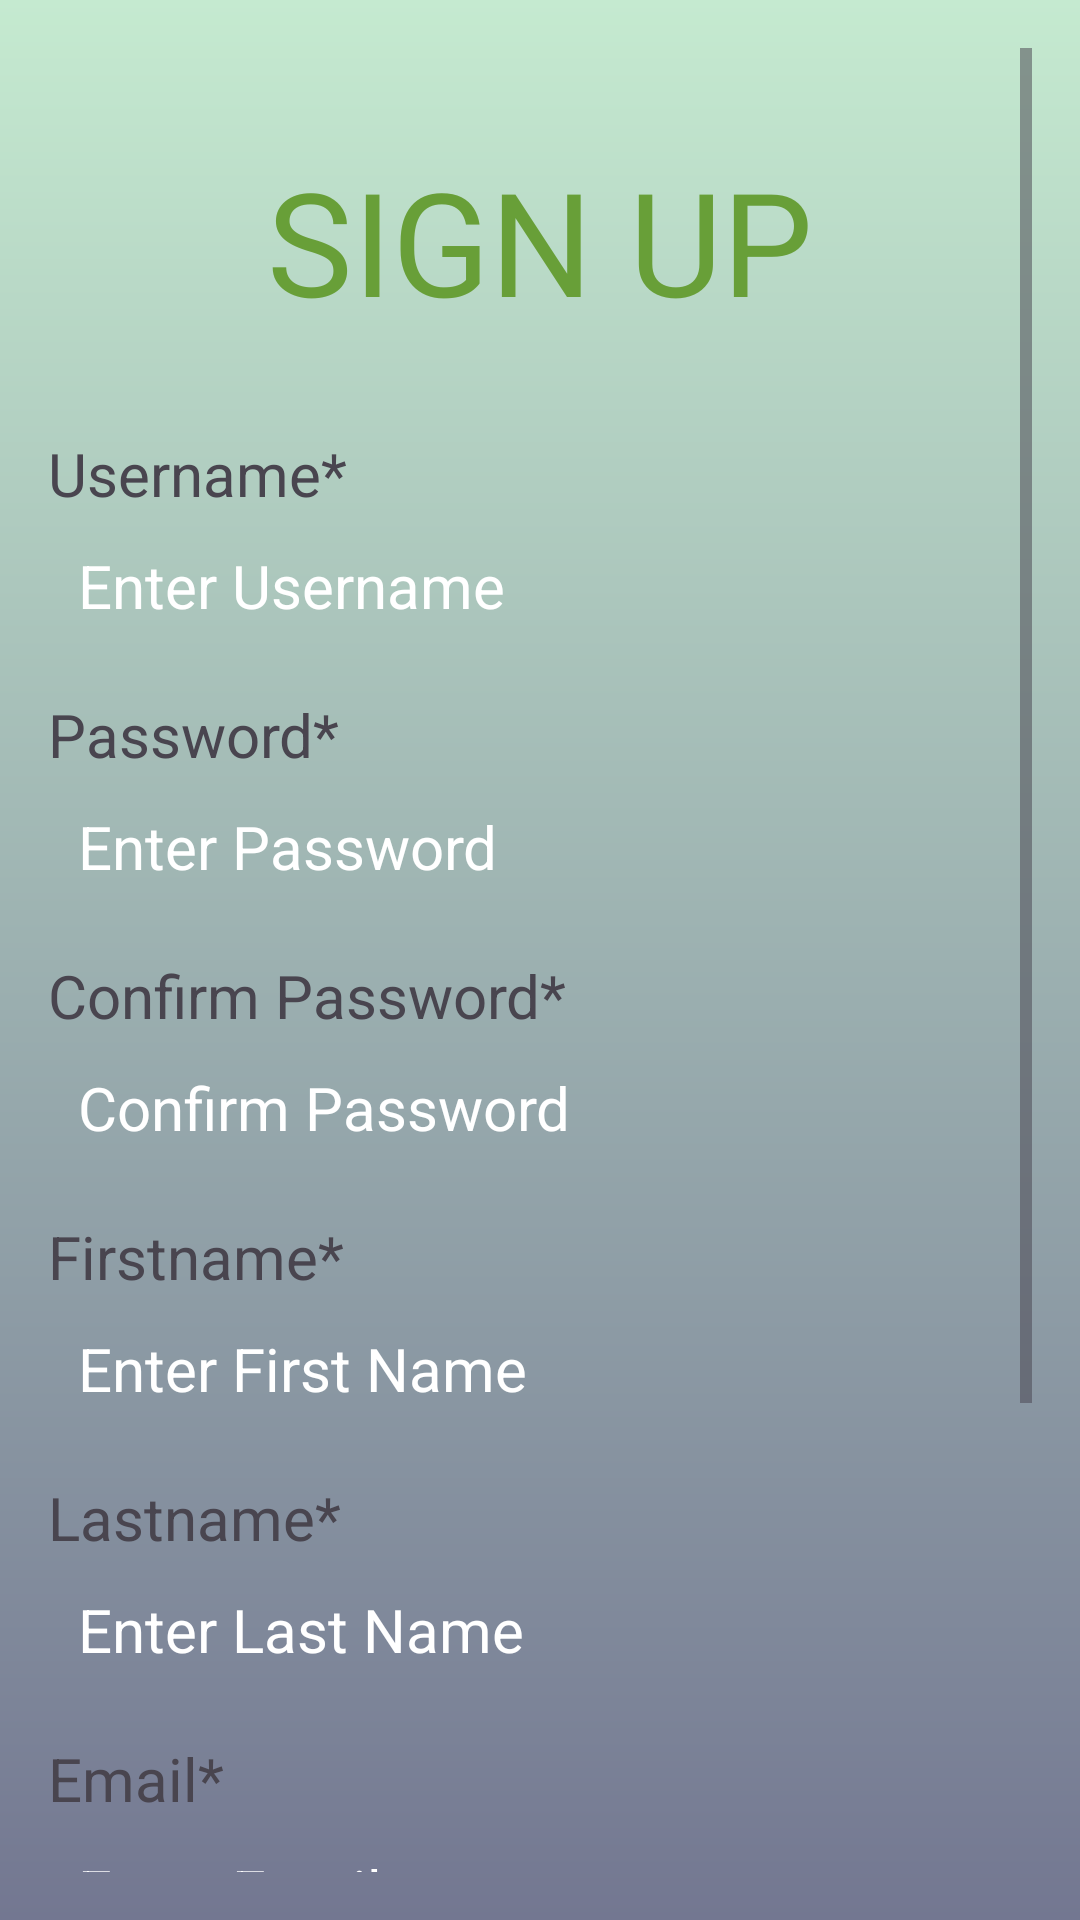

The Android layout XML behind this screen, and the referenced resources:
<!-- AndroidManifest.xml: application theme Theme.Login_UI -->
<!-- res/layout/activity_registration.xml -->
<ScrollView xmlns:android="http://schemas.android.com/apk/res/android"
    android:layout_width="match_parent"
    android:layout_height="match_parent"
    android:background="@drawable/login_bg"
    android:gravity="center"
    android:padding="16dp">

    <LinearLayout
        android:layout_width="match_parent"
        android:layout_height="wrap_content"
        android:orientation="vertical">

        <TextView
            android:layout_width="wrap_content"
            android:layout_height="wrap_content"
            android:layout_gravity="center"
            android:layout_marginTop="32dp"
            android:text="@string/regtxt_sign_up"
            android:textColor="#689F38"
            android:textSize="48sp" />

        <TextView
            android:layout_width="match_parent"
            android:layout_height="wrap_content"
            android:layout_marginTop="32dp"
            android:text="@string/regtxt_username"
            android:textSize="20sp" />

        <EditText
            android:id="@+id/signup_username_input"
            android:layout_width="match_parent"
            android:layout_height="wrap_content"
            android:autofillHints="username"
            android:background="@drawable/rounded_corner"
            android:backgroundTint="#99000000"
            android:hint="@string/reginput_username"
            android:inputType="text"
            android:minHeight="48dp"
            android:padding="10dp"
            android:textColor="@color/white"
            android:textColorHint="@color/white"
            android:textSize="20sp" />

        <LinearLayout
            android:layout_width="match_parent"
            android:layout_height="wrap_content"
            android:layout_marginTop="12dp"
            android:orientation="vertical">

            <TextView
                android:layout_width="match_parent"
                android:layout_height="wrap_content"
                android:text="@string/regtxt_password"
                android:textSize="20sp" />

            <EditText
                android:id="@+id/signup_password_input"
                android:layout_width="match_parent"
                android:layout_height="wrap_content"
                android:autofillHints="password"
                android:background="@drawable/rounded_corner"
                android:backgroundTint="#99000000"
                android:hint="@string/reginput_password"
                android:inputType="textPassword"
                android:minHeight="48dp"
                android:padding="10dp"
                android:textColor="@color/white"
                android:textColorHint="@color/white"
                android:textSize="20sp" />

            <TextView
                android:layout_width="match_parent"
                android:layout_height="wrap_content"
                android:layout_marginTop="12dp"
                android:text="@string/regtxt_confirm_password"
                android:textSize="20sp" />

            <EditText
                android:id="@+id/confirm_password_input"
                android:layout_width="match_parent"
                android:layout_height="wrap_content"
                android:autofillHints="password"
                android:background="@drawable/rounded_corner"
                android:backgroundTint="#99000000"
                android:hint="@string/reginput_confirm_password"
                android:inputType="textPassword"
                android:minHeight="48dp"
                android:padding="10dp"
                android:textColor="@color/white"
                android:textColorHint="@color/white"
                android:textSize="20sp" />
        </LinearLayout>

        <TextView
            android:layout_width="match_parent"
            android:layout_height="wrap_content"
            android:layout_marginTop="12dp"
            android:text="@string/regtxt_firstname"
            android:textSize="20sp" />

        <EditText
            android:id="@+id/firstname_input"
            android:layout_width="match_parent"
            android:layout_height="wrap_content"
            android:autofillHints="name"
            android:background="@drawable/rounded_corner"
            android:backgroundTint="#99000000"
            android:hint="@string/reginput_firstname"
            android:inputType="text"
            android:minHeight="48dp"
            android:padding="10dp"
            android:textColor="@color/white"
            android:textColorHint="@color/white"
            android:textSize="20sp" />

        <TextView
            android:layout_width="match_parent"
            android:layout_height="wrap_content"
            android:layout_marginTop="12dp"
            android:text="@string/regtxt_lastname"
            android:textSize="20sp" />

        <EditText
            android:id="@+id/lastname_input"
            android:layout_width="match_parent"
            android:layout_height="wrap_content"
            android:autofillHints="name"
            android:background="@drawable/rounded_corner"
            android:backgroundTint="#99000000"
            android:hint="@string/reginput_lastname"
            android:inputType="text"
            android:minHeight="48dp"
            android:padding="10dp"
            android:textColor="@color/white"
            android:textColorHint="@color/white"
            android:textSize="20sp" />

        <TextView
            android:layout_width="match_parent"
            android:layout_height="wrap_content"
            android:layout_marginTop="12dp"
            android:text="@string/regtxt_email"
            android:textSize="20sp" />

        <EditText
            android:id="@+id/email_input"
            android:layout_width="match_parent"
            android:layout_height="wrap_content"
            android:autofillHints="emailAddress"
            android:background="@drawable/rounded_corner"
            android:backgroundTint="#99000000"
            android:hint="@string/reginput_email"
            android:inputType="textEmailAddress"
            android:minHeight="48dp"
            android:padding="10dp"
            android:textColor="@color/white"
            android:textColorHint="@color/white"
            android:textSize="20sp" />

        <TextView
            android:layout_width="match_parent"
            android:layout_height="wrap_content"
            android:layout_marginTop="20dp"
            android:text="@string/regtxt_gender"
            android:textColor="#424242"
            android:textSize="20sp" />

        <RadioGroup
            android:id="@+id/rgGender"
            android:layout_width="match_parent"
            android:layout_height="wrap_content">

            <RadioButton
                android:id="@+id/rdMale"
                android:layout_width="match_parent"
                android:layout_height="wrap_content"
                android:text="@string/reginput_male" />

            <RadioButton
                android:id="@+id/rdFemale"
                android:layout_width="match_parent"
                android:layout_height="wrap_content"
                android:text="@string/reginput_female" />
        </RadioGroup>

        <Button
            android:id="@+id/Submit"
            android:layout_width="match_parent"
            android:layout_height="wrap_content"
            android:layout_marginTop="16dp"
            android:backgroundTint="#092B45"
            android:text="@string/regbtn_submit"
            android:textColor="#FFFFFF"
            android:textSize="18sp" />

    </LinearLayout>
</ScrollView>
<!-- resources referenced by this layout -->
<resources>
  <!-- drawable login_bg (drawable) -->
  <?xml version="1.0" encoding="utf-8"?>
  <shape xmlns:android="http://schemas.android.com/apk/res/android">
  
      <gradient android:type="linear" android:angle="100"
          android:startColor="#C5EAD0" android:endColor="#737791"/>
  </shape>
  <string name="regbtn_submit">Submit</string>
  <string name="reginput_confirm_password">Confirm Password</string>
  <string name="reginput_email">Enter Email</string>
  <string name="reginput_female">Female</string>
  <string name="reginput_firstname">Enter First Name</string>
  <string name="reginput_lastname">Enter Last Name</string>
  <string name="reginput_male">Male</string>
  <string name="reginput_password">Enter Password</string>
  <string name="reginput_username">Enter Username</string>
  <string name="regtxt_confirm_password">Confirm Password*</string>
  <string name="regtxt_email">Email*</string>
  <string name="regtxt_firstname">Firstname*</string>
  <string name="regtxt_gender">Gender*</string>
  <string name="regtxt_lastname">Lastname*</string>
  <string name="regtxt_password">Password*</string>
  <string name="regtxt_sign_up">SIGN UP</string>
  <string name="regtxt_username">Username*</string>
  <style name="Theme.Login_UI" parent="Base.Theme.Login_UI" />
  <style name="Base.Theme.Login_UI" parent="Theme.Material3.DayNight.NoActionBar">
          
          
      </style>
  <!-- not gathered from this repository: default colours our renderer supplied (Android Studio template values) -->
  <color name="white">#FFFFFFFF</color>
</resources>
